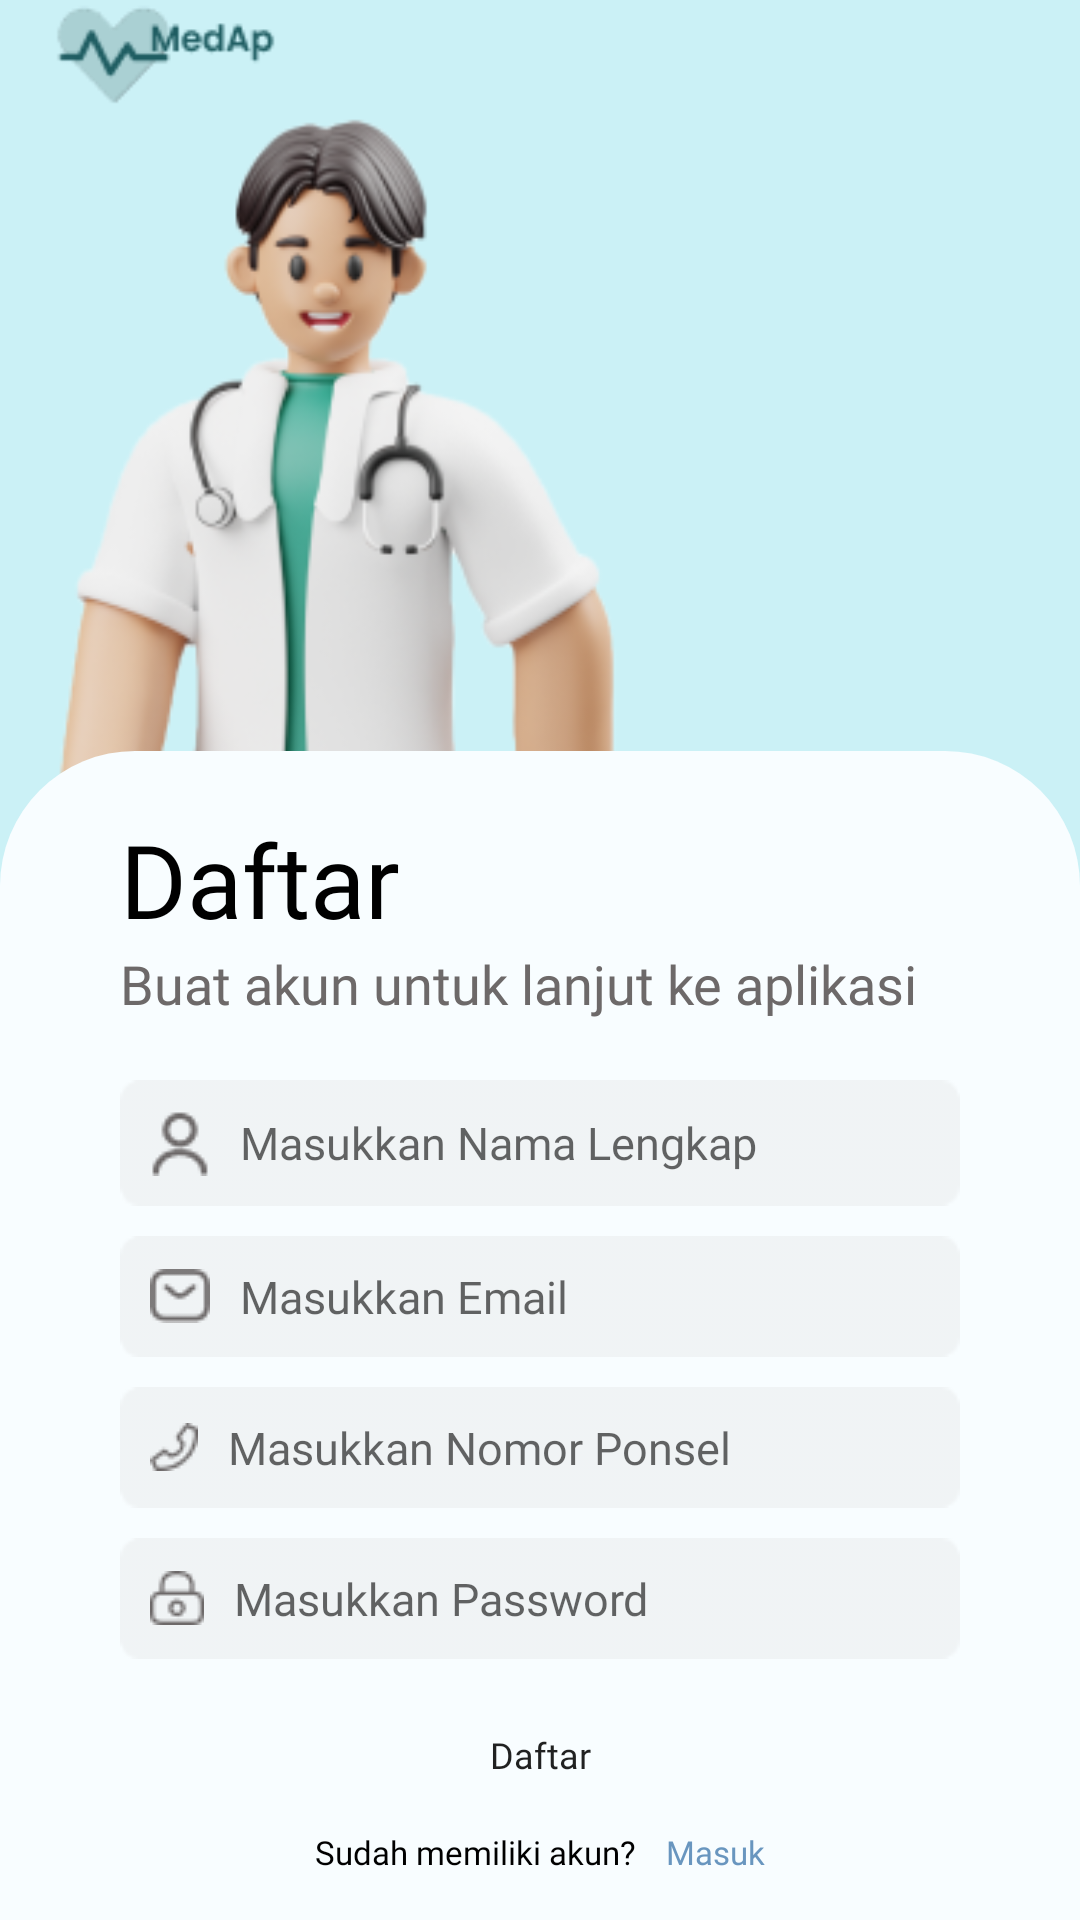

This screen was rendered from an Android layout file. Write that file and the resources it references.
<!-- AndroidManifest.xml: application theme Theme.MedApApp -->
<!-- res/layout/activity_register.xml -->
<?xml version="1.0" encoding="utf-8"?>
<LinearLayout xmlns:android="http://schemas.android.com/apk/res/android"
    xmlns:app="http://schemas.android.com/apk/res-auto"
    xmlns:tools="http://schemas.android.com/tools"
    android:layout_width="match_parent"
    android:layout_height="match_parent"
    tools:context=".RegisterActivity"
    android:orientation="vertical">

    <RelativeLayout
        android:layout_width="match_parent"
        android:layout_height="300dp">

        <ImageView
            android:layout_width="match_parent"
            android:layout_height="match_parent"
            android:scaleType="fitXY"
            android:src="@drawable/register" />
    </RelativeLayout>
    <LinearLayout
        android:layout_width="match_parent"
        android:layout_height="match_parent"
        android:layout_marginTop="-50dp"
        android:background="@drawable/linear_shape"
        android:orientation="vertical"
        android:paddingTop="20dp"
        android:paddingHorizontal="40dp">

        <TextView
            android:layout_width="match_parent"
            android:layout_height="wrap_content"
            android:layout_gravity="left"
            android:fontFamily="@font/inter_extrabold"
            android:text="Daftar"
            android:textColor="@color/black"
            android:textSize="34dp" />

        <TextView
            android:layout_width="wrap_content"
            android:layout_height="wrap_content"
            android:layout_gravity="left"
            android:fontFamily="@font/inter_regular"
            android:text="Buat akun untuk lanjut ke aplikasi"
            android:textColor="@color/tulisan_tipis"
            android:textSize="18dp" />

        <EditText
            android:id="@+id/nama"
            android:layout_width="match_parent"
            android:layout_height="wrap_content"
            android:layout_marginTop="20dp"
            android:fontFamily="@font/inter_regular"
            android:background="@drawable/textinput"
            android:drawableLeft="@drawable/user_"
            android:drawablePadding="10dp"
            android:hint="Masukkan Nama Lengkap"
            android:textSize="15dp"
            android:padding="10dp"
            android:inputType="textPersonName"
            />
        <EditText
            android:id="@+id/email"
            android:layout_width="match_parent"
            android:layout_height="wrap_content"
            android:layout_marginTop="10dp"
            android:fontFamily="@font/inter_regular"
            android:background="@drawable/textinput"
            android:drawableLeft="@drawable/email"
            android:drawablePadding="10dp"
            android:hint="Masukkan Email"
            android:textSize="15dp"
            android:padding="10dp"
            android:inputType="textEmailAddress"/>
        <EditText
            android:id="@+id/ponsel"
            android:layout_width="match_parent"
            android:layout_height="wrap_content"
            android:layout_marginTop="10dp"
            android:fontFamily="@font/inter_regular"
            android:background="@drawable/textinput"
            android:drawableLeft="@drawable/phone_"
            android:drawablePadding="10dp"
            android:hint="Masukkan Nomor Ponsel"
            android:textSize="15dp"
            android:padding="10dp"
            android:inputType="phone"
            />
        <EditText
            android:id="@+id/password"
            android:layout_width="match_parent"
            android:layout_height="wrap_content"
            android:layout_marginTop="10dp"
            android:fontFamily="@font/inter_regular"
            android:background="@drawable/textinput"
            android:drawableLeft="@drawable/lock"
            android:drawablePadding="10dp"
            android:hint="Masukkan Password"
            android:textSize="15dp"
            android:padding="10dp"
            android:inputType="textPassword"/>

        <LinearLayout
            android:layout_width="match_parent"
            android:layout_height="wrap_content"
            android:layout_marginTop="5dp"
            android:gravity="right"
            android:orientation="horizontal">

        </LinearLayout>
        <Button
            android:id="@+id/RegisterBtn"
            android:layout_width="220dp"
            android:layout_height="40dp"
            android:layout_gravity="center"
            android:layout_marginTop="7dp"
            android:text="Daftar"
            android:fontFamily="@font/inter_bold"
            android:background="@drawable/custom_btn"
            android:textAllCaps="false"
            android:textSize="12dp"
            />

        <LinearLayout
            android:layout_width="match_parent"
            android:layout_height="wrap_content"
            android:layout_marginTop="5dp"
            android:gravity="center"
            android:orientation="horizontal">

            <TextView
                android:layout_width="wrap_content"
                android:layout_height="wrap_content"
                android:fontFamily="@font/inter_regular"
                android:text="Sudah memiliki akun?"
                android:textColor="@color/black"
                android:textSize="11dp" />

            <TextView
                android:id="@+id/loginNowBtn"
                android:layout_width="wrap_content"
                android:layout_height="wrap_content"
                android:paddingLeft="10dp"
                android:text="Masuk"
                android:textColor="@color/biru"
                android:textSize="11dp"
                android:fontFamily="@font/inter_regular"/>

        </LinearLayout>
        <LinearLayout
            android:layout_width="match_parent"
            android:layout_height="wrap_content">

            <ProgressBar
                android:id="@+id/progressBar"
                style="?android:attr/progressBarStyle"
                android:layout_width="wrap_content"
                android:layout_height="wrap_content"
                android:layout_weight="1"
                android:visibility="invisible" />
        </LinearLayout>

    </LinearLayout>

</LinearLayout>
<!-- resources referenced by this layout -->
<resources>
  <color name="biru">#6996BF</color>
  <color name="black">#FF000000</color>
  <color name="tulisan_tipis">#6D6969</color>
  <!-- drawable email: png bitmap (drawable, 520 bytes) -->
  <!-- drawable linear_shape (drawable) -->
  <?xml version="1.0" encoding="utf-8"?>
  <shape xmlns:android="http://schemas.android.com/apk/res/android">
      <solid android:color="#F8FDFF"/>
      <corners android:topLeftRadius="45dp" android:topRightRadius="45dp"/>
  </shape>
  <!-- drawable lock: png bitmap (drawable, 570 bytes) -->
  <!-- drawable phone_: png bitmap (drawable, 547 bytes) -->
  <!-- drawable register: png bitmap (drawable, 50524 bytes) -->
  <!-- drawable textinput: png bitmap (drawable, 495 bytes) -->
  <!-- drawable user_: png bitmap (drawable, 604 bytes) -->
  <style name="Theme.MedApApp" parent="Theme.MaterialComponents.DayNight.NoActionBar">
          
          <item name="colorPrimary">@color/button</item>
          <item name="colorPrimaryVariant">@color/teal</item>
          <item name="colorOnPrimary">@color/white</item>
          
          <item name="colorSecondary">@color/teal</item>
          <item name="colorSecondaryVariant">@color/teal_700</item>
          <item name="colorOnSecondary">@color/black</item>
          
          <item name="android:statusBarColor" tools:targetApi="l">?attr/colorPrimaryVariant</item>
          
      </style>
  <color name="button">#80B8BD</color>
  <color name="teal">#CBF1F7</color>
  <color name="white">#FFFFFFFF</color>
  <color name="teal_700">#FF018786</color>
</resources>
